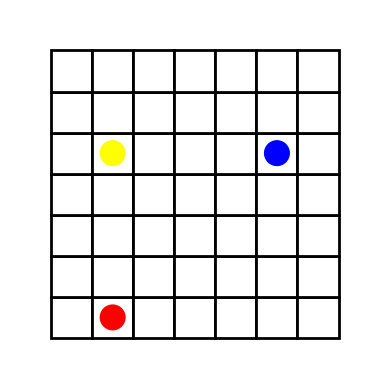

Python code for this plot:
# -*- coding: utf-8 -*-
"""
Grid-world Environment wit stochastic ghost
[redacted]
"""

import numpy as np
import matplotlib.pyplot as plt
import matplotlib.patches as patches
import random

class grid_env(object):
    ''' Grid world with stochastic ghosts '''
    
    def __init__(self,to_plot=True,grid=False):
        world = np.zeros([7,7],dtype='int32')
        #world[1:6,1] = 1
        #world[1:3,4] = 1
        #world[4:6,4] = 1
        self.world = world
        self.grid = grid
        self.reset()
        self.observation_shape = np.shape(self.get_state())[0]
        
        if to_plot:
            plt.ion()
            fig = plt.figure()
            ax1 = fig.add_subplot(111,aspect='equal')
            ax1.axis('off')
            plt.xlim([-1,8])
            plt.ylim([-1,8])
            
            #colors = matplotlib.colors.ListerColormap()
            for i in range(7):
                for j in range(7):
                    if world[i,j]==1:
                        col = "black"
                    else:
                        col = "white"
                    ax1.add_patch(
                        patches.Rectangle(
                            (i,j),1,1,
                            #fill=False,
                            edgecolor='black',
                            linewidth = 2,
                            facecolor = col,),
                        )
                    if np.all([i,j] == self.ghost1):
                        self.g1 = ax1.add_artist(plt.Circle((i+0.5,j+0.5),0.3,color='red'))
                    if np.all([i,j] == self.ghost2):
                        self.g2 = ax1.add_artist(plt.Circle((i+0.5,j+0.5),0.3,color='blue'))                    
                    if np.all([i,j] == self.pacman):
                        self.p = ax1.add_artist(plt.Circle((i+0.5,j+0.5),0.3,color='yellow'))
            self.fig = fig
            self.ax1 = ax1
            self.fig.canvas.draw()
            
    def reset(self):
        self.pacman = np.array([1,3])
        self.ghost1 = np.array([0,0]) 
        self.ghost2 = np.array([5,3])
        return self.get_state()
        
    def set_state(self,state):
        self.pacman = np.array(state[0:2])
        self.ghost1 = np.array(state[2:4])
        self.ghost2 = np.array(state[4:6])
    
    def step(self,a):        
        # move pacman
        self._move(self.pacman,a)
            
        # check collision
        dead = self._check_dead()
        if dead:
            r = -1
            return self.get_state(),r,dead
            
        # move ghosts
        wall = True
        while wall:
            a1 = random.sample(range(4),1) # random ghost
            wall = self._move(self.ghost1,a1)
            
        # move ghosts
        wall = True
        while wall:
            a2 = np.where(np.random.multinomial(1,[0.1,0.1,0.4,0.4]))[0] # probabilistic ghost
            wall = self._move(self.ghost2,a2)

        # check collision again
        dead = self._check_dead()
        '''
        else:
            if np.all(self.pacman == np.array([6,6])):
                r = 10
                dead = True
                #print('Reached the goal')
            else:
                r = 0
        '''
        if dead:
            r = -1
        else:
            r=0   
        return self.get_state(),r,dead

    def get_state(self):
        if not self.grid:
            state = np.concatenate((self.pacman,self.ghost1,self.ghost2))
        else:
            state = np.copy(self.world)
            state = np.stack(state,np.zeros(7,7),np.zeros(7,7),np.zeros(7,7),axis=2)
            state[self.pacman[0],self.pacman[1],1] = 1
            state[self.ghost1[0],self.ghost1[1],2] = 1
            state[self.ghost2[0],self.ghost2[1],3] = 1
        return state
    
    def plot(self):
        self.g1.remove() 
        self.g2.remove() 
        self.p.remove()
        
        # replot
        self.g1 = self.ax1.add_artist(plt.Circle(self.ghost1+0.5,0.3,color='red'))
        self.g2 = self.ax1.add_artist(plt.Circle(self.ghost2+0.5,0.3,color='blue'))
        self.p = self.ax1.add_artist(plt.Circle(self.pacman +0.5,0.3,color='yellow'))
        self.fig.canvas.draw()
        
    def plot_predictions(self,world):
        for i in range(7):
            for j in range(7):
                for k in range(3):
                    if k==1:
                        col = "yellow"
                    elif k == 2:
                        col = "red"
                    elif k == 3:
                        col = 'blue'
                    if world[i,j,k]>0.0:
                        self.ax1.add_patch(patches.Rectangle(
                                (i,j),1,1,
                                #fill=False,
                                edgecolor='black',
                                linewidth = 2,
                                facecolor = col,
                                alpha=world[i,j,k]),
                            )
    
    def _move(self,s,a):
        s_old = np.copy(s)
        
        # move
        if int(a[0]) == 0: #up
            s[1] +=1
        elif int(a[0]) == 1: #down
            s[1] -=1
        elif int(a[0])== 2: #right
            s[0] +=1
        elif int(a[0])==3: #left
            s[0] -=1
        else: 
            raise ValueError('move not possible')
            
        # check if move is possible
        if s[0]<0 or s[0]>6 or s[1]<0 or s[1]>6: # out of grid
            wall = True
        elif np.all(self.world[s[0],s[1]] == 1): # wall
            wall = True
        else:
            wall = False
        
        if wall:
            # Need to repeat, put back old values
            s[0] = s_old[0]
            s[1] = s_old[1]
            return wall
        else:
            # Move to new state
            return wall
    
    def _check_dead(self):
        if np.all(self.pacman == self.ghost1) or np.all(self.pacman == self.ghost2):
            #print(self.pacman)
            #print(self.ghost1)
            #print(self.ghost2)
            return True
        else:
            return False
    

# Test
if __name__ == '__main__':
    grid = grid_env(True)
    s = grid.get_state()
    for i in range(200): 
        a = random.sample(range(4),1)
        s,r,dead = grid.step(a)
        if not dead:
            grid.plot()
        else:
            print('Died in step',i,', restarting')
            s = grid.reset() 
    print(grid.get_state())
    print('Finished')
    plt.show(block=True)
